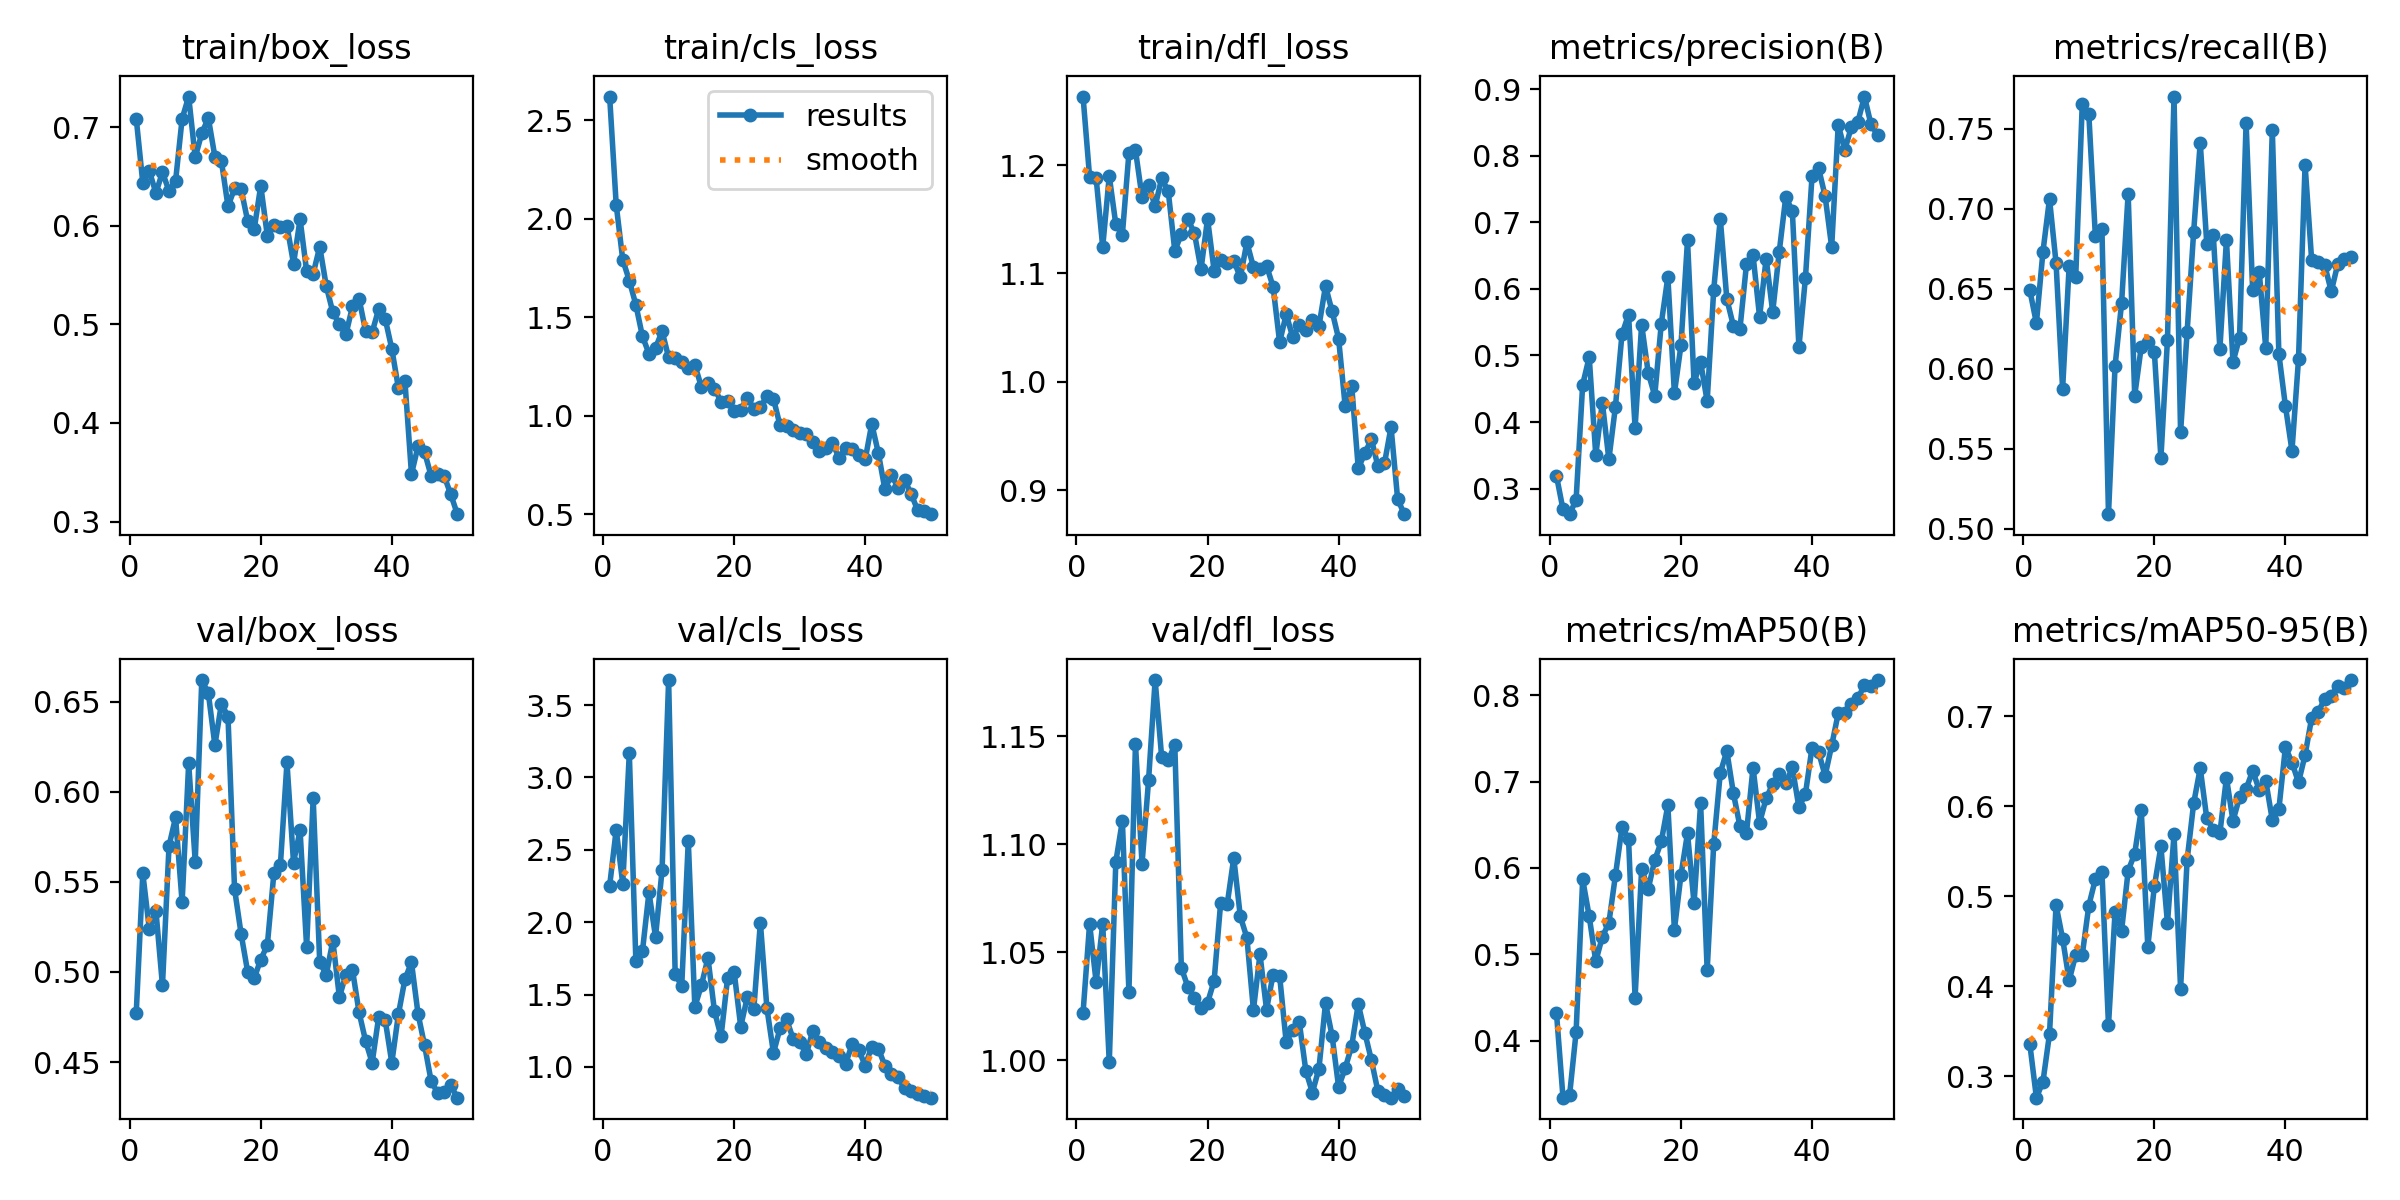

The file beside this chart, header and first rows:
epoch, time, train/box_loss, train/cls_loss, train/dfl_loss, metrics/precision(B), metrics/recall(B), metrics/mAP50(B), metrics/mAP50-95(B), val/box_loss, val/cls_loss, val/dfl_loss, lr/pg0, lr/pg1, lr/pg2
1, 13.71, 0.7089, 2.621, 1.263, 0.3194, 0.649, 0.4324, 0.3355, 0.4773, 2.251, 1.022, 0.0001143, 0.0001143, 0.0001143
2, 18.35, 0.6436, 2.071, 1.189, 0.2688, 0.6285, 0.3339, 0.2761, 0.5547, 2.639, 1.063, 0.0002381, 0.0002381, 0.0002381
3, 22.72, 0.6556, 1.792, 1.188, 0.2616, 0.6732, 0.3364, 0.2939, 0.5237, 2.266, 1.036, 0.0003568, 0.0003568, 0.0003568
4, 27.31, 0.6334, 1.687, 1.124, 0.2832, 0.7063, 0.4098, 0.3469, 0.5341, 3.167, 1.063, 0.0004704, 0.0004704, 0.0004704
5, 31.79, 0.6545, 1.564, 1.19, 0.4561, 0.6661, 0.5868, 0.4902, 0.4925, 1.732, 0.9991, 0.000579, 0.000579, 0.000579
6, 36.25, 0.6354, 1.404, 1.145, 0.4975, 0.5874, 0.544, 0.453, 0.5699, 1.798, 1.092, 0.0006824, 0.0006824, 0.0006824
7, 40.69, 0.6455, 1.315, 1.136, 0.3504, 0.6644, 0.4917, 0.4064, 0.5858, 2.206, 1.111, 0.0007807, 0.0007807, 0.0007807
8, 44.98, 0.7087, 1.344, 1.211, 0.4293, 0.6574, 0.5202, 0.4351, 0.5387, 1.898, 1.032, 0.000874, 0.000874, 0.000874
9, 49.34, 0.7313, 1.43, 1.214, 0.3439, 0.7658, 0.5364, 0.4349, 0.6159, 2.361, 1.146, 0.0009621, 0.0009621, 0.0009621
10, 53.6, 0.6696, 1.296, 1.171, 0.423, 0.7591, 0.5913, 0.4897, 0.5613, 3.673, 1.091, 0.001045, 0.001045, 0.001045
11, 57.85, 0.694, 1.292, 1.182, 0.5318, 0.6829, 0.6471, 0.5192, 0.6621, 1.64, 1.13, 0.001123, 0.001123, 0.001123
12, 62.26, 0.7095, 1.274, 1.162, 0.5615, 0.6871, 0.634, 0.5274, 0.6548, 1.56, 1.176, 0.001118, 0.001118, 0.001118
13, 66.64, 0.6703, 1.241, 1.188, 0.3914, 0.509, 0.4498, 0.3566, 0.6259, 2.562, 1.14, 0.001089, 0.001089, 0.001089
14, 70.92, 0.6656, 1.258, 1.176, 0.5464, 0.6015, 0.5988, 0.4824, 0.649, 1.414, 1.139, 0.001061, 0.001061, 0.001061
15, 75.18, 0.6198, 1.148, 1.121, 0.4742, 0.6411, 0.5756, 0.4618, 0.6418, 1.563, 1.146, 0.001033, 0.001033, 0.001033
16, 79.54, 0.638, 1.164, 1.136, 0.4395, 0.7095, 0.6091, 0.5283, 0.5462, 1.753, 1.043, 0.001005, 0.001005, 0.001005
17, 83.88, 0.6372, 1.139, 1.15, 0.5479, 0.5831, 0.6307, 0.5474, 0.5212, 1.384, 1.034, 0.0009763, 0.0009763, 0.0009763
18, 88.25, 0.6051, 1.072, 1.137, 0.6178, 0.6137, 0.6726, 0.5961, 0.5001, 1.21, 1.029, 0.000948, 0.000948, 0.000948
19, 92.83, 0.5966, 1.073, 1.104, 0.4433, 0.6166, 0.5285, 0.444, 0.4966, 1.614, 1.024, 0.0009197, 0.0009197, 0.0009197
20, 97.1, 0.6409, 1.022, 1.151, 0.5152, 0.6106, 0.5919, 0.511, 0.5069, 1.656, 1.027, 0.0008914, 0.0008914, 0.0008914
21, 101.4, 0.5901, 1.03, 1.103, 0.6731, 0.544, 0.6403, 0.5554, 0.5148, 1.279, 1.037, 0.0008631, 0.0008631, 0.0008631
22, 105.7, 0.6011, 1.093, 1.112, 0.4592, 0.6182, 0.5589, 0.4701, 0.5547, 1.48, 1.073, 0.0008348, 0.0008348, 0.0008348
23, 110, 0.5992, 1.036, 1.11, 0.49, 0.7703, 0.675, 0.569, 0.5596, 1.401, 1.072, 0.0008065, 0.0008065, 0.0008065
24, 114.3, 0.6002, 1.045, 1.112, 0.4313, 0.5601, 0.4815, 0.3972, 0.6163, 1.998, 1.094, 0.0007782, 0.0007782, 0.0007782
25, 119, 0.5615, 1.098, 1.096, 0.5985, 0.623, 0.6276, 0.5405, 0.5607, 1.405, 1.067, 0.0007499, 0.0007499, 0.0007499
26, 123.4, 0.6068, 1.087, 1.129, 0.7055, 0.6858, 0.7101, 0.6035, 0.5787, 1.096, 1.057, 0.0007216, 0.0007216, 0.0007216
27, 127.7, 0.5541, 0.9511, 1.106, 0.5848, 0.7415, 0.7356, 0.6425, 0.5139, 1.266, 1.023, 0.0006934, 0.0006934, 0.0006934
28, 132.2, 0.5515, 0.9465, 1.105, 0.5445, 0.6781, 0.6866, 0.5866, 0.5963, 1.328, 1.049, 0.0006651, 0.0006651, 0.0006651
29, 136.4, 0.5789, 0.9284, 1.107, 0.5398, 0.6835, 0.6484, 0.5741, 0.5053, 1.194, 1.024, 0.0006368, 0.0006368, 0.0006368
30, 140.7, 0.5389, 0.9113, 1.088, 0.6371, 0.6123, 0.6406, 0.5703, 0.4986, 1.174, 1.04, 0.0006085, 0.0006085, 0.0006085
31, 145.6, 0.5123, 0.906, 1.036, 0.6506, 0.6806, 0.7164, 0.6319, 0.5173, 1.086, 1.039, 0.0005802, 0.0005802, 0.0005802
32, 149.9, 0.5002, 0.8661, 1.062, 0.5578, 0.6042, 0.6522, 0.5838, 0.486, 1.25, 1.008, 0.0005519, 0.0005519, 0.0005519
33, 154.2, 0.49, 0.8234, 1.041, 0.6454, 0.6193, 0.6807, 0.6102, 0.4986, 1.171, 1.014, 0.0005236, 0.0005236, 0.0005236
34, 158.5, 0.5183, 0.8356, 1.053, 0.5653, 0.7538, 0.6972, 0.6193, 0.5011, 1.13, 1.018, 0.0004953, 0.0004953, 0.0004953
35, 162.7, 0.5263, 0.8614, 1.048, 0.6559, 0.6491, 0.709, 0.6396, 0.4776, 1.104, 0.9952, 0.000467, 0.000467, 0.000467
36, 167.1, 0.4932, 0.7878, 1.057, 0.7384, 0.6607, 0.6981, 0.6186, 0.4617, 1.077, 0.9852, 0.0004387, 0.0004387, 0.0004387
37, 171.5, 0.4922, 0.8349, 1.051, 0.7164, 0.6129, 0.7165, 0.6284, 0.4496, 1.022, 0.9963, 0.0004104, 0.0004104, 0.0004104
38, 175.7, 0.5157, 0.8321, 1.088, 0.5123, 0.7495, 0.6701, 0.5849, 0.4752, 1.155, 1.026, 0.0003821, 0.0003821, 0.0003821
39, 180, 0.5055, 0.7991, 1.065, 0.6168, 0.6093, 0.686, 0.5967, 0.4731, 1.118, 1.011, 0.0003538, 0.0003538, 0.0003538
40, 184.2, 0.4751, 0.779, 1.04, 0.7688, 0.5767, 0.7395, 0.666, 0.4496, 1.009, 0.9878, 0.0003255, 0.0003255, 0.0003255
41, 203.8, 0.4358, 0.9594, 0.9775, 0.7814, 0.5486, 0.7344, 0.6488, 0.4764, 1.14, 0.9964, 0.0002972, 0.0002972, 0.0002972
42, 208, 0.4426, 0.8121, 0.9959, 0.7393, 0.6061, 0.7069, 0.6267, 0.4959, 1.127, 1.007, 0.0002689, 0.0002689, 0.0002689
43, 212.2, 0.3481, 0.6277, 0.9202, 0.6628, 0.7276, 0.7419, 0.6571, 0.5053, 1.009, 1.026, 0.0002406, 0.0002406, 0.0002406
44, 216.6, 0.3764, 0.7005, 0.9339, 0.8462, 0.6682, 0.7792, 0.6982, 0.4768, 0.9534, 1.013, 0.0002123, 0.0002123, 0.0002123
45, 220.9, 0.3703, 0.6358, 0.9472, 0.8085, 0.6665, 0.7798, 0.7048, 0.4593, 0.9291, 1, 0.0001841, 0.0001841, 0.0001841
46, 225.2, 0.3463, 0.675, 0.9218, 0.843, 0.6647, 0.7894, 0.7197, 0.4394, 0.852, 0.9857, 0.0001558, 0.0001558, 0.0001558
47, 229.6, 0.3479, 0.6047, 0.9247, 0.851, 0.6484, 0.7964, 0.7232, 0.4328, 0.8307, 0.9839, 0.0001275, 0.0001275, 0.0001275
48, 233.9, 0.346, 0.521, 0.9582, 0.8888, 0.6657, 0.812, 0.7341, 0.4336, 0.81, 0.9828, 9.91726e-05, 9.91726e-05, 9.91726e-05
49, 238.2, 0.3275, 0.5193, 0.8922, 0.847, 0.6688, 0.8105, 0.7318, 0.437, 0.7967, 0.9867, 7.08784e-05, 7.08784e-05, 7.08784e-05
50, 242.4, 0.3075, 0.5009, 0.8778, 0.831, 0.6702, 0.8177, 0.7405, 0.4302, 0.7875, 0.9835, 4.25842e-05, 4.25842e-05, 4.25842e-05
